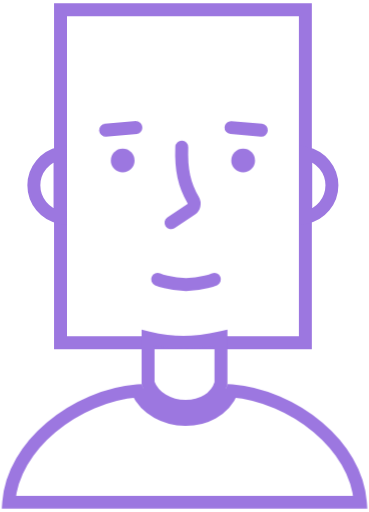
t = 0.00 s
t = 0.50 s: frame unchanged from t = 0.00 s, image omitted
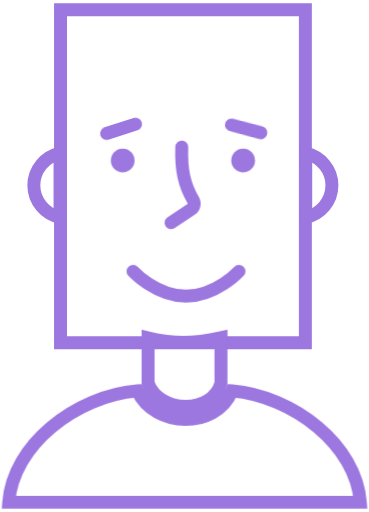
t = 1.00 s
t = 1.40 s: frame unchanged from t = 1.00 s, image omitted
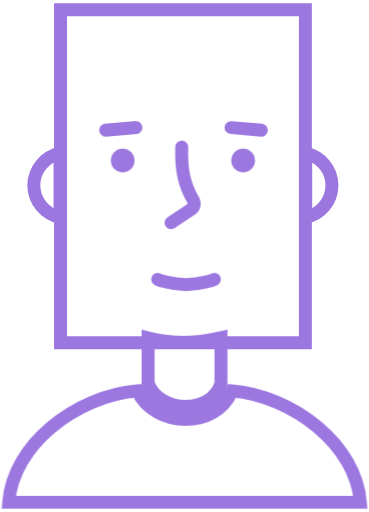
t = 1.90 s
t = 2.45 s: frame unchanged from t = 1.90 s, image omitted

The animated SVG that drew these frames (rendered in a browser with its animation timeline set to each time). Animation: 3 CSS @keyframes rules; one cycle of 3.00 s, repeats indefinitely.

<svg id="e7338zkowx3t1" xmlns="http://www.w3.org/2000/svg" xmlns:xlink="http://www.w3.org/1999/xlink" viewBox="0 0 57 79" shape-rendering="geometricPrecision" text-rendering="geometricPrecision"><style><![CDATA[#e7338zkowx3t6_tr {animation: e7338zkowx3t6_tr__tr 3000ms linear infinite normal forwards}@keyframes e7338zkowx3t6_tr__tr { 0% {transform: translate(38.022848px,19.857450px) rotate(0deg)} 16.666667% {transform: translate(38.022848px,19.857450px) rotate(0deg);animation-timing-function: cubic-bezier(0.420000,0,0.580000,1)} 26.666667% {transform: translate(38.022848px,19.857450px) rotate(9.921207deg);animation-timing-function: cubic-bezier(0.420000,0,0.580000,1)} 53.333333% {transform: translate(38.022848px,19.857450px) rotate(9.921207deg);animation-timing-function: cubic-bezier(0.420000,0,0.580000,1)} 63.333333% {transform: translate(38.022848px,19.857450px) rotate(0deg)} 100% {transform: translate(38.022848px,19.857450px) rotate(0deg)} }#e7338zkowx3t7_tr {animation: e7338zkowx3t7_tr__tr 3000ms linear infinite normal forwards}@keyframes e7338zkowx3t7_tr__tr { 0% {transform: translate(18.657374px,19.661673px) rotate(-4.845789deg)} 16.666667% {transform: translate(18.657374px,19.661673px) rotate(-4.845789deg);animation-timing-function: cubic-bezier(0.420000,0,0.580000,1)} 26.666667% {transform: translate(18.657374px,19.661673px) rotate(-17.888551deg);animation-timing-function: cubic-bezier(0.420000,0,0.580000,1)} 53.333333% {transform: translate(18.657374px,19.661673px) rotate(-17.888551deg);animation-timing-function: cubic-bezier(0.420000,0,0.580000,1)} 63.333333% {transform: translate(18.657374px,19.661673px) rotate(-4.845789deg)} 100% {transform: translate(18.657374px,19.661673px) rotate(-4.845789deg)} }#e7338zkowx3t9 {animation: e7338zkowx3t9__m 3000ms linear infinite normal forwards}@keyframes e7338zkowx3t9__m { 0% {d: path('M24.338700,43.091000C24.338700,43.091000,26.250600,43.909500,28.727700,43.909500C31.204800,43.909500,33.116600,43.091000,33.116600,43.091000')} 16.666667% {d: path('M24.338700,43.091000C24.338700,43.091000,26.250600,43.909500,28.727700,43.909500C31.204800,43.909500,33.116600,43.091000,33.116600,43.091000');animation-timing-function: cubic-bezier(0.420000,0,0.580000,1)} 26.666667% {d: path('M20.541048,41.857699C20.541048,41.857699,24.107269,45.703402,28.727743,45.703402C33.348218,45.703402,36.914252,41.857699,36.914252,41.857699');animation-timing-function: cubic-bezier(0.420000,0,0.580000,1)} 53.333333% {d: path('M20.541048,41.857699C20.541048,41.857699,24.107269,45.703402,28.727743,45.703402C33.348218,45.703402,36.914252,41.857699,36.914252,41.857699');animation-timing-function: cubic-bezier(0.420000,0,0.580000,1)} 63.333333% {d: path('M24.338700,43.091000C24.338700,43.091000,26.250600,43.909500,28.727700,43.909500C31.204800,43.909500,33.116600,43.091000,33.116600,43.091000')} 100% {d: path('M24.338700,43.091000C24.338700,43.091000,26.250600,43.909500,28.727700,43.909500C31.204800,43.909500,33.116600,43.091000,33.116600,43.091000')} }]]></style><rect id="e7338zkowx3t2" width="37.821602" height="51.429901" rx="18.910800" ry="0" transform="matrix(1 0 0 1 9.34967041015625 1.47434997558594)" fill="none" stroke="rgb(156,119,224)" stroke-width="2"/><path id="e7338zkowx3t3" d="M51.272700,28.582700C51.272700,31.026700,49.534800,33.064900,47.227500,33.528800L47.227500,23.636500C49.534800,24.100500,51.272700,26.138600,51.272700,28.582700Z" fill="none" stroke="rgb(156,119,224)" stroke-width="2"/><path id="e7338zkowx3t4" d="M5.228590,28.582700C5.228590,31.026700,6.966430,33.064900,9.273800,33.528800L9.273800,23.636500C6.966430,24.100500,5.228590,26.138600,5.228590,28.582700Z" fill="none" stroke="rgb(156,119,224)" stroke-width="2"/><g id="e7338zkowx3t5"><g id="e7338zkowx3t6_tr" transform="translate(38.022848,19.857450) rotate(0)"><line id="e7338zkowx3t6" x1="35.678400" y1="19.658700" x2="40.367300" y2="20.056200" transform="translate(-38.022848,-19.857450)" fill="none" stroke="rgb(156,119,224)" stroke-width="2" stroke-linecap="round"/></g><g id="e7338zkowx3t7_tr" transform="translate(18.657374,19.661673) rotate(-4.845789)"><line id="e7338zkowx3t7" x1="1" y1="-1" x2="5.705670" y2="-1" transform="scale(-1,1) translate(-3.336301,1.195030)" fill="none" stroke="rgb(156,119,224)" stroke-width="2" stroke-linecap="round"/></g></g><path id="e7338zkowx3t8" d="M26.411900,34.356600L29.537600,32.272400C29.994800,31.967500,30.116500,31.352300,29.840600,30.877000C28.465400,28.508900,27.947400,26.223400,28.071300,22.671500" fill="none" stroke="rgb(156,119,224)" stroke-width="2" stroke-linecap="round"/><path id="e7338zkowx3t9" d="M24.338700,43.091000C24.338700,43.091000,26.250600,43.909500,28.727700,43.909500C31.204800,43.909500,33.116600,43.091000,33.116600,43.091000" fill="none" stroke="rgb(156,119,224)" stroke-width="2" stroke-linecap="round"/><path id="e7338zkowx3t10" d="M22.299400,60.267900C24.773900,64.783700,32.518700,64.969800,34.762800,60.270600M7.893390,65.956600C11.660800,62.785100,16.539500,60.704300,21.209800,60.328500C22.557300,63.248400,25.660000,64.690200,28.585500,64.724600C31.516000,64.759100,34.595500,63.379000,35.829200,60.331600C40.487800,60.716000,45.349800,62.793900,49.106700,65.956700C52.788000,69.055800,55.318000,73.114200,55.653600,77.525700L1.346410,77.525600C1.682010,73.114100,4.211980,69.055800,7.893390,65.956600ZM34.129500,59.143600C33.405300,61.523500,31.122700,62.754300,28.609100,62.724800C26.094100,62.695100,23.715100,61.400800,22.870700,59.115200L22.870700,52.135100C24.836500,52.598400,26.548100,52.838300,28.318800,52.838500C30.121300,52.838600,31.948600,52.590100,34.129500,52.110600L34.129500,59.143600Z" fill="none" stroke="rgb(156,119,224)" stroke-width="2"/><g id="e7338zkowx3t11" transform="matrix(1 0 0 1 0 -1)"><circle id="e7338zkowx3t12" r="1.834710" transform="matrix(1 0 0 1 37.55279922485352 25.74699974060059)" fill="rgb(156,119,224)" stroke="none" stroke-width="1"/><circle id="e7338zkowx3t13" r="1.834710" transform="matrix(1 0 0 1 18.94809913635254 25.74699974060059)" fill="rgb(156,119,224)" stroke="none" stroke-width="1"/></g></svg>